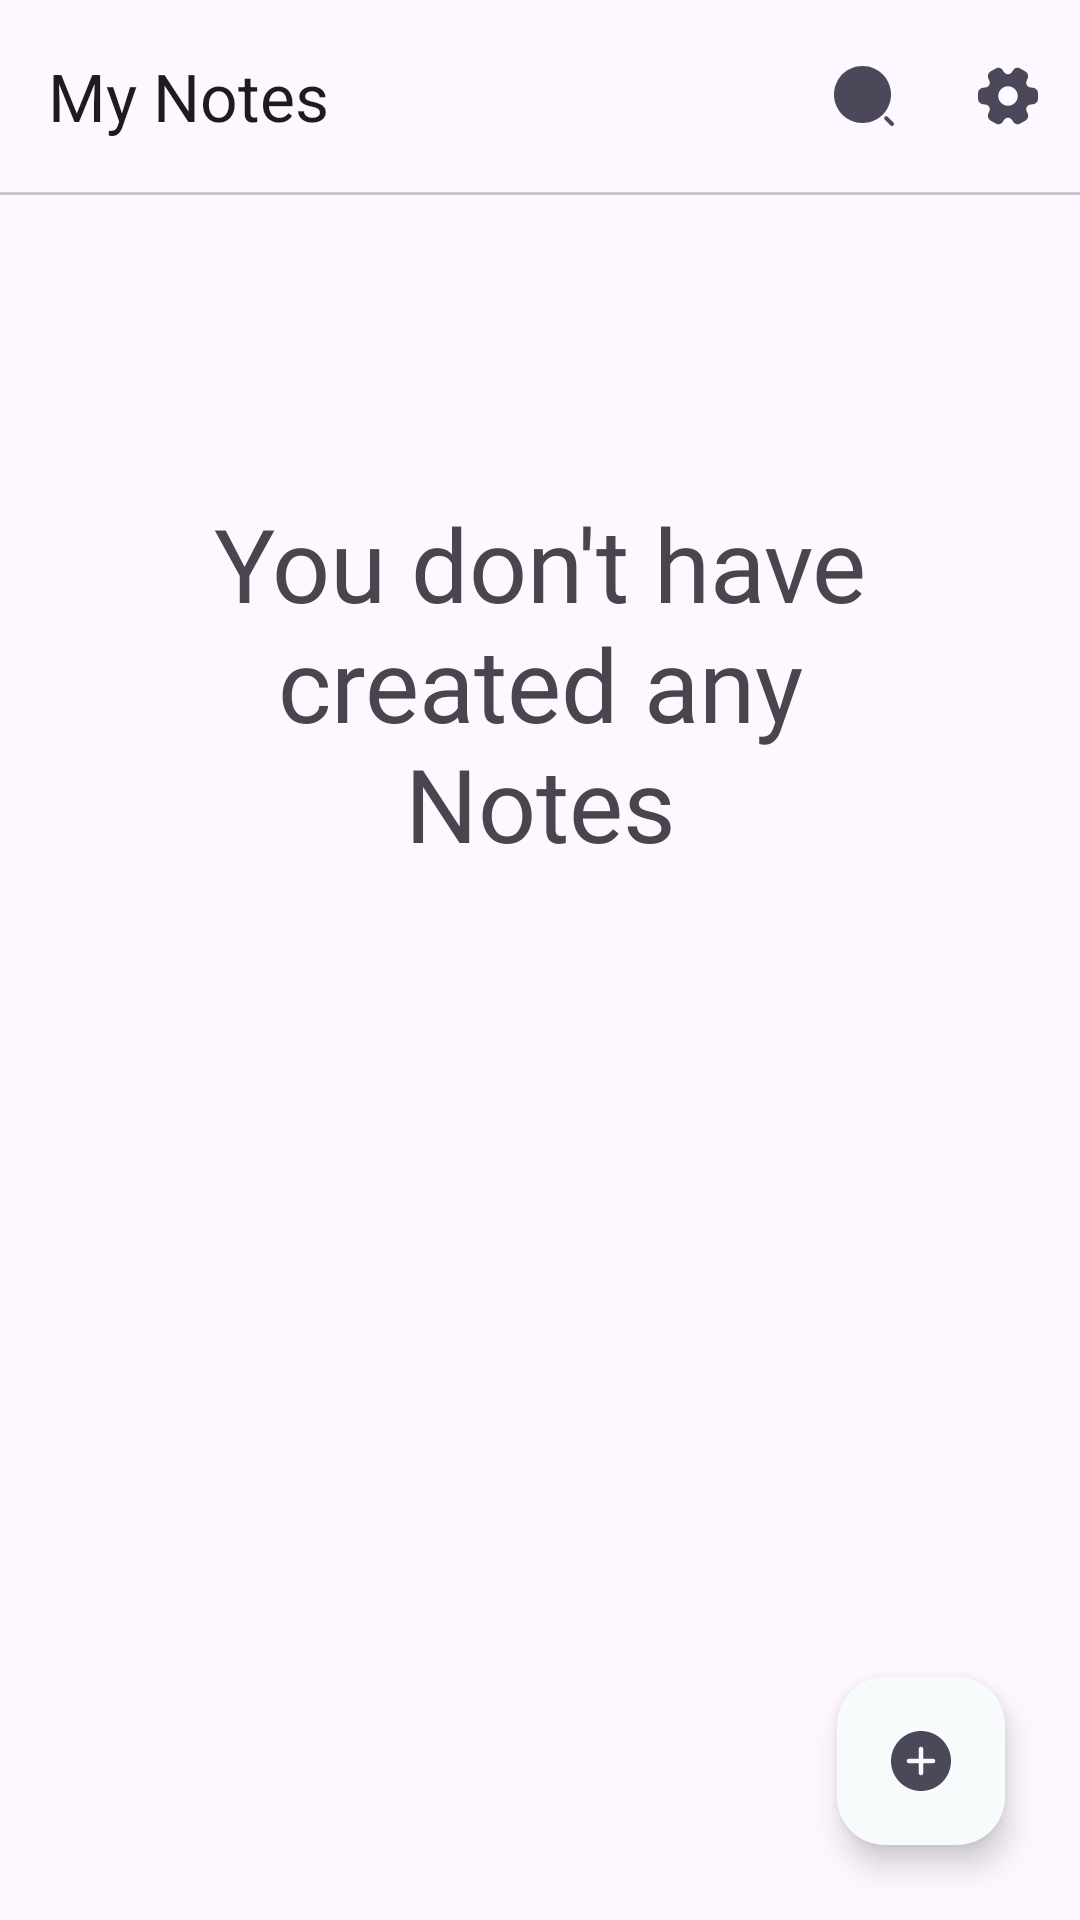

The Android layout XML behind this screen, and the referenced resources:
<!-- AndroidManifest.xml: application theme Theme.MyNotes -->
<!-- res/layout/activity_main.xml -->
<?xml version="1.0" encoding="utf-8"?>
<layout xmlns:android="http://schemas.android.com/apk/res/android"
    xmlns:app="http://schemas.android.com/apk/res-auto"
    xmlns:tools="http://schemas.android.com/tools">

    <androidx.coordinatorlayout.widget.CoordinatorLayout
        android:layout_width="match_parent"
        android:layout_height="match_parent"
        tools:context=".Activity.MainActivity">

        <com.google.android.material.appbar.AppBarLayout
            android:layout_width="match_parent"
            android:layout_height="wrap_content"
            app:layout_behavior="com.google.android.material.appbar.AppBarLayout$Behavior">

            <androidx.appcompat.widget.Toolbar
                android:id="@+id/navigationBar"
                android:layout_width="match_parent"
                android:layout_height="wrap_content"
                app:menu="@menu/navigation_nav"
                app:title="@string/app_name" />

            <com.google.android.material.divider.MaterialDivider
                android:layout_width="match_parent"
                android:layout_height="wrap_content" />
        </com.google.android.material.appbar.AppBarLayout>

        <com.google.android.material.floatingactionbutton.FloatingActionButton
            android:id="@+id/fabAddNote"
            android:layout_width="wrap_content"
            android:layout_height="wrap_content"
            android:layout_gravity="end|bottom"
            android:layout_margin="25dp"
            android:src="@drawable/ic_add" />

        <androidx.core.widget.NestedScrollView
            android:layout_width="match_parent"
            android:layout_height="match_parent"
            app:layout_behavior="com.google.android.material.appbar.AppBarLayout$ScrollingViewBehavior">

            <LinearLayout
                android:layout_width="match_parent"
                android:layout_height="match_parent"
                android:orientation="vertical">

                <androidx.recyclerview.widget.RecyclerView
                    android:id="@+id/rvNotes"
                    android:layout_width="match_parent"
                    android:layout_height="match_parent"
                    android:visibility="gone" />

                <TextView
                    android:id="@+id/tvNoData"
                    android:layout_width="match_parent"
                    android:layout_height="match_parent"
                    android:layout_marginTop="100dp"
                    android:fontFamily="@font/open_sans_bold"
                    android:gravity="center"
                    android:text="@string/emptyNotes"
                    android:textAppearance="@style/TextAppearance.AppCompat.Display1" />

            </LinearLayout>
        </androidx.core.widget.NestedScrollView>
    </androidx.coordinatorlayout.widget.CoordinatorLayout>
</layout>
<!-- resources referenced by this layout -->
<resources>
  <!-- drawable ic_add (drawable) -->
  <vector xmlns:android="http://schemas.android.com/apk/res/android"
      android:width="24dp"
      android:height="24dp"
      android:viewportWidth="24"
      android:viewportHeight="24">
    <path
        android:pathData="M12,2C6.49,2 2,6.49 2,12C2,17.51 6.49,22 12,22C17.51,22 22,17.51 22,12C22,6.49 17.51,2 12,2ZM16,12.75H12.75V16C12.75,16.41 12.41,16.75 12,16.75C11.59,16.75 11.25,16.41 11.25,16V12.75H8C7.59,12.75 7.25,12.41 7.25,12C7.25,11.59 7.59,11.25 8,11.25H11.25V8C11.25,7.59 11.59,7.25 12,7.25C12.41,7.25 12.75,7.59 12.75,8V11.25H16C16.41,11.25 16.75,11.59 16.75,12C16.75,12.41 16.41,12.75 16,12.75Z"
        android:fillColor="@color/colorAction"/>
  </vector>
  <string name="app_name">My Notes</string>
  <string name="emptyNotes">You don\'t have\ncreated any\nNotes</string>
  <style name="Theme.MyNotes" parent="Theme.Material3.DayNight.NoActionBar">
          
  
          
  
          <item name="colorPrimary">@color/white</item>
  
  
          <item name="colorPrimaryContainer">@color/primary</item>
          <item name="colorOnPrimaryContainer">@color/colorAction</item>
  
          <item name="materialAlertDialogTheme">@style/ThemeOverlay.App.MaterialAlertDialog</item>
  
      </style>
  <color name="colorAction">#4B4959</color>
  <color name="white">#ffffff</color>
  <color name="primary">#F8FBFC</color>
  <style name="ThemeOverlay.App.MaterialAlertDialog" parent="ThemeOverlay.Material3.MaterialAlertDialog">
          <item name="colorPrimary">@color/colorAction</item>
          <item name="colorSecondary">@color/primary</item>
          <item name="colorSurface">@color/primary</item>
          
          <item name="colorSurfaceVariant">@color/headingText</item>
          
          
          
          
      </style>
  <color name="headingText">#dfdfdf</color>
</resources>
